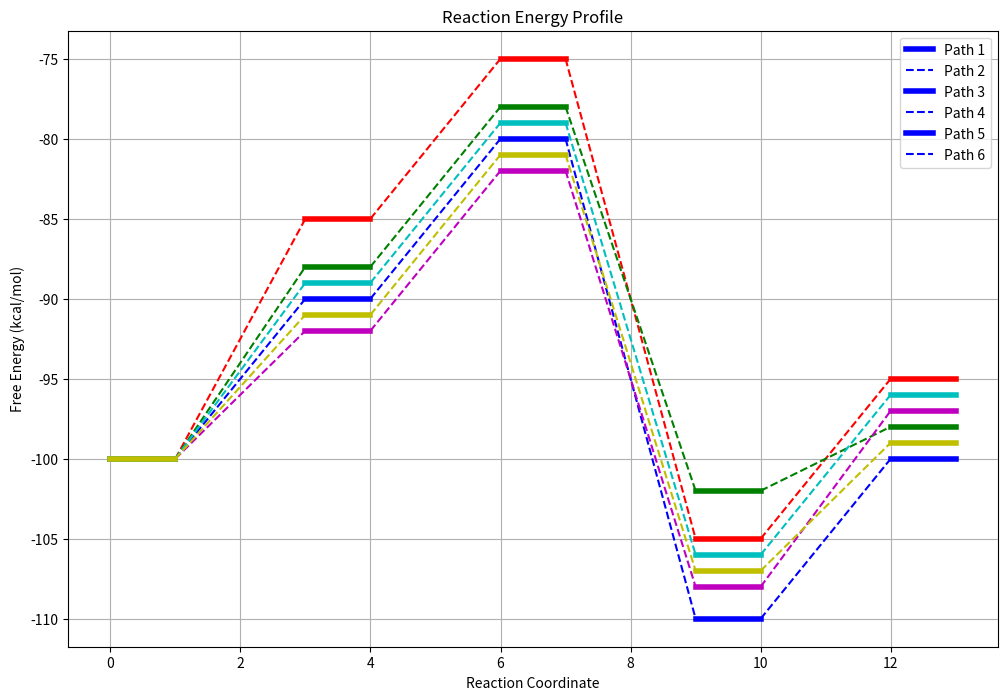

Reproduce this figure in Python.
import matplotlib.pyplot as plt

# 假设你有6条路径的能量数据
path1 = [-100.0, -90.0, -80.0, -110.0, -100.0]
path2 = [-100.0, -85.0, -75.0, -105.0, -95.0]
path3 = [-100.0, -88.0, -78.0, -102.0, -98.0]
path4 = [-100.0, -92.0, -82.0, -108.0, -97.0]
path5 = [-100.0, -89.0, -79.0, -106.0, -96.0]
path6 = [-100.0, -91.0, -81.0, -107.0, -99.0]

# 将所有路径数据存入一个列表
paths = [path1, path2, path3, path4, path5, path6]

# 定义路径的标签
labels = ["Path 1", "Path 2", "Path 3", "Path 4", "Path 5", "Path 6"]

# 为每条路径设置不同的颜色
colors = ['b', 'r', 'g', 'm', 'c', 'y']  # 蓝色、红色、绿色、洋红、青色、黄色

# 设置横线长度（每个阶段的距离）和线之间的间距
line_length = 1
spacing = line_length * 2

# 绘制能量阶梯图
plt.figure(figsize=(12, 8))

for i, path in enumerate(paths):
    for j in range(len(path)):
        # 横线起点和终点的位置，间距设置为线长的两倍
        x_start = j * (line_length + spacing)
        x_end = x_start + line_length

        # 绘制加粗的横线
        plt.plot([x_start, x_end], [path[j], path[j]], color=colors[i], lw=4)

        # 如果不是最后一个点，绘制虚线连接
        if j < len(path) - 1:
            # 虚线从当前横线的末端到下一个横线的起始点
            plt.plot([x_end, x_end + spacing], [path[j], path[j+1]], color=colors[i], linestyle='--')

# 添加坐标轴标签
plt.xlabel('Reaction Coordinate')
plt.ylabel('Free Energy (kcal/mol)')

# 添加标题
plt.title('Reaction Energy Profile')

# 显示图例
plt.legend(labels)

# 显示图表
plt.grid(True)
plt.show()
